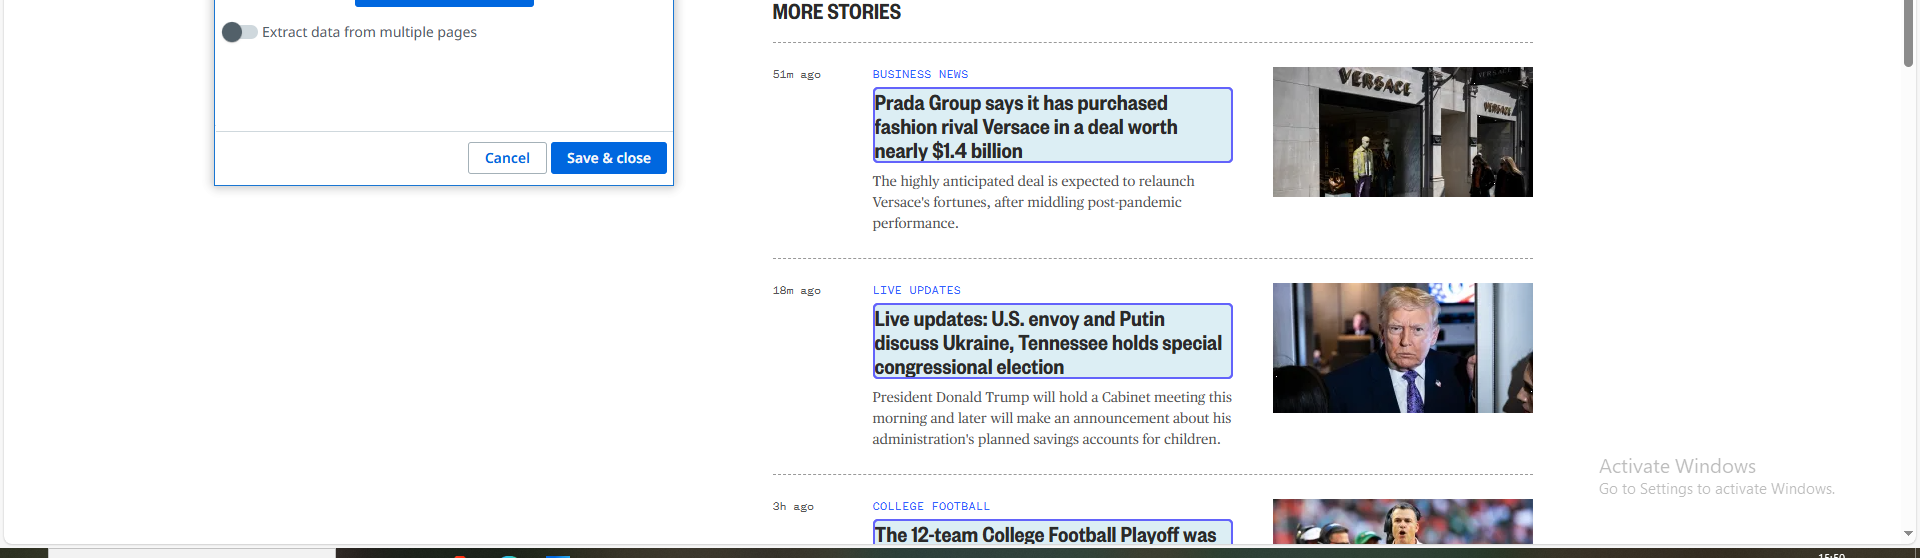
Workflow: NbcScrapper

Step 1: get-text

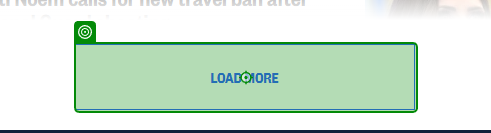
Step 2: click on 'Load more articles'